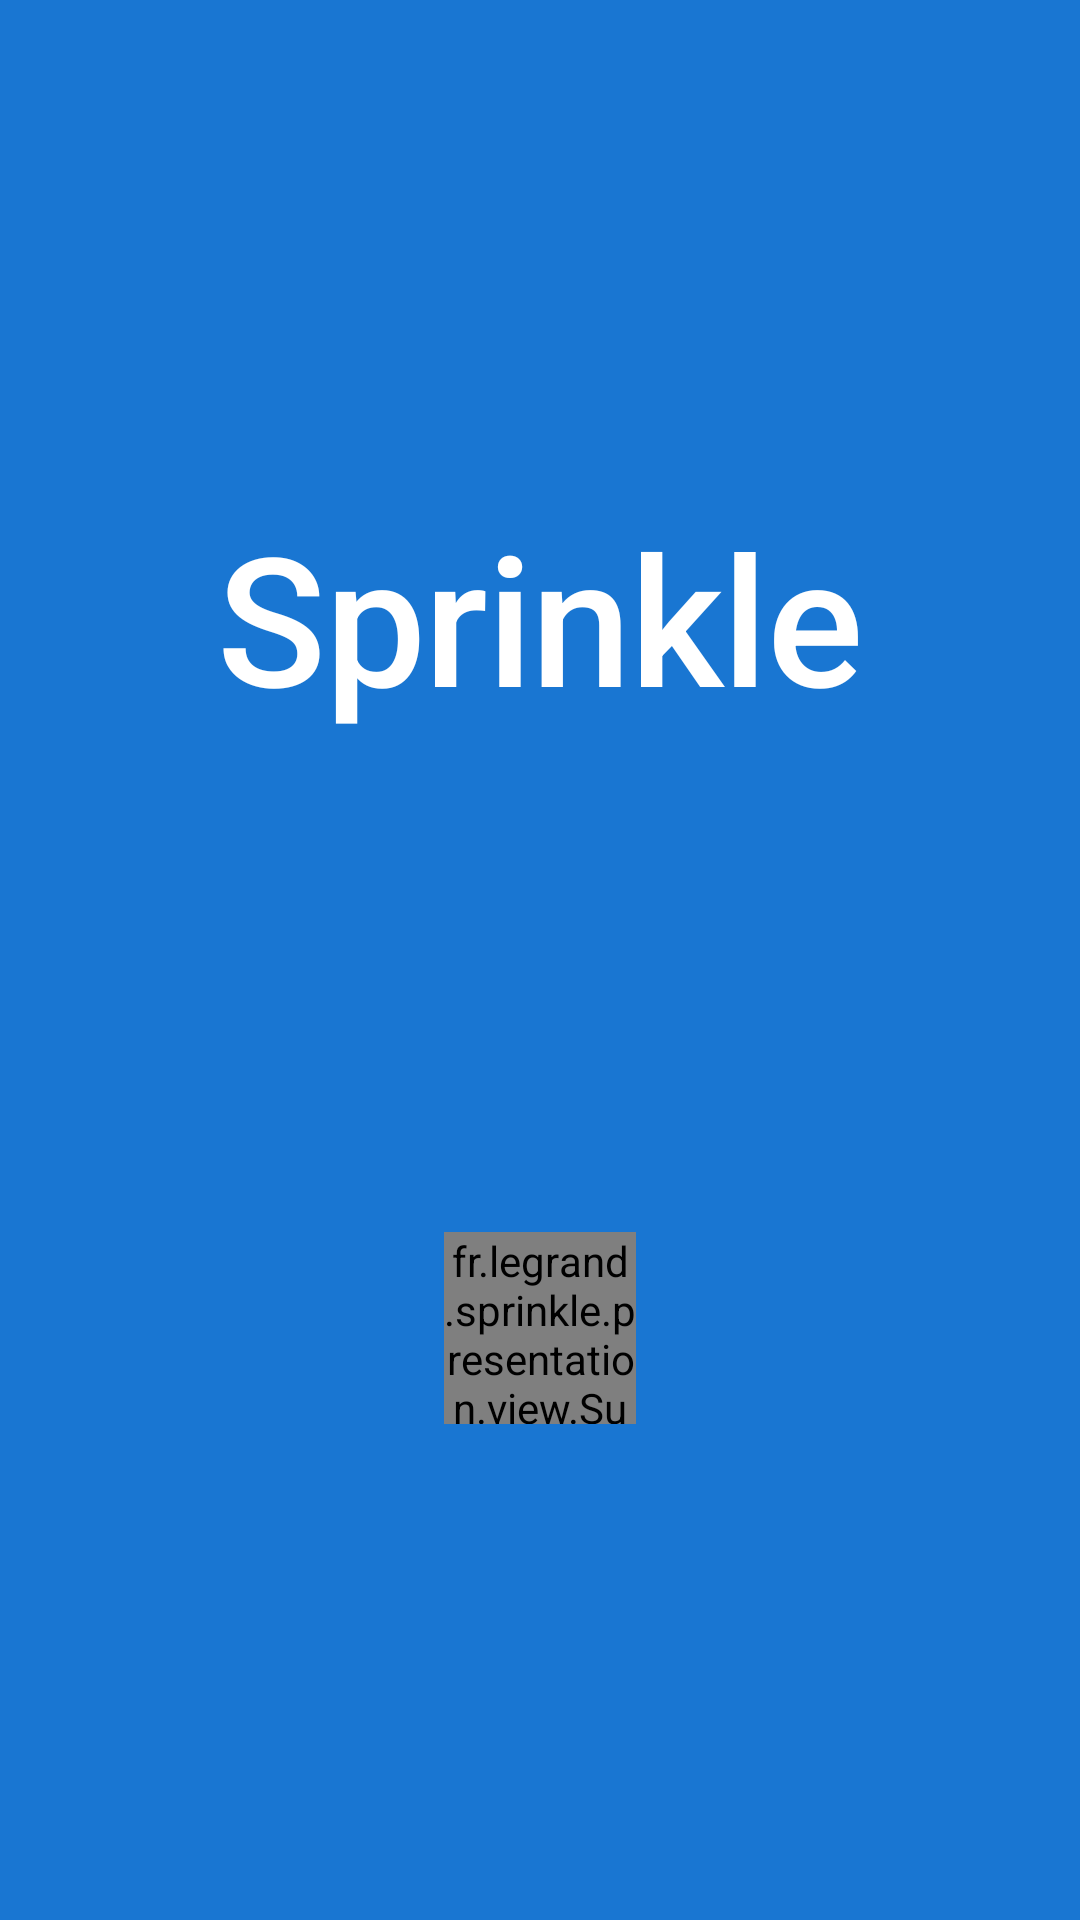

Here is an Android app screen rendered from its layout file. Give the layout XML and the strings, colors and styles it references.
<!-- AndroidManifest.xml: application theme Theme.Sprinkle -->
<!-- res/layout/activity_splashscreen.xml -->
<?xml version="1.0" encoding="utf-8"?>
<androidx.constraintlayout.widget.ConstraintLayout xmlns:android="http://schemas.android.com/apk/res/android"
    xmlns:app="http://schemas.android.com/apk/res-auto"
    android:layout_width="match_parent"
    android:layout_height="match_parent"
    android:background="?colorPrimary">

    <TextView
        android:id="@+id/activity_splashscreen_title"
        style="@style/Widget.Sprinkle.TextView.Medium"
        android:layout_width="wrap_content"
        android:layout_height="wrap_content"
        android:text="@string/app_name"
        android:textAppearance="@style/TextAppearance.Sprinkle.Headline2"
        android:textColor="?textColorOnPrimary"
        app:layout_constraintBottom_toTopOf="@id/activity_splashscreen_progress"
        app:layout_constraintEnd_toEndOf="parent"
        app:layout_constraintStart_toStartOf="parent"
        app:layout_constraintTop_toTopOf="parent" />

    <fr.legrand.sprinkle.presentation.view.SunflowerProgressBar
        android:id="@+id/activity_splashscreen_progress"
        android:layout_width="@dimen/progress_bar_size"
        android:layout_height="@dimen/progress_bar_size"
        app:layout_constraintBottom_toBottomOf="parent"
        app:layout_constraintEnd_toEndOf="parent"
        app:layout_constraintStart_toStartOf="parent"
        app:layout_constraintTop_toBottomOf="@id/activity_splashscreen_title" />

</androidx.constraintlayout.widget.ConstraintLayout>
<!-- resources referenced by this layout -->
<resources>
  <dimen name="progress_bar_size">64dp</dimen>
  <string name="app_name">Sprinkle</string>
  <style name="TextAppearance.Sprinkle.Headline2" parent="TextAppearance.MaterialComponents.Headline2" />
  <style name="Widget.Sprinkle.TextView.Medium">
          <item name="android:fontFamily">sans-serif-medium</item>
      </style>
  <style name="Theme.Sprinkle" parent="Theme.MaterialComponents.DayNight.NoActionBar">
          
          <item name="colorPrimary">#1976d2</item>
          <item name="colorPrimaryVariant">#0d47a1</item>
          <item name="colorOnPrimary">@color/white</item>
          <item name="colorIconPrimary">#1976d2</item>
          <item name="colorIconPrimaryDark">#0d47a1</item>
  
          
          <item name="colorSecondary">#009400</item>
          <item name="colorSecondaryVariant">#006500</item>
          <item name="colorOnSecondary">@color/white</item>
          <item name="colorIconSecondary">#009400</item>
          <item name="colorIconSecondaryDark">#006500</item>
  
          
          <item name="android:statusBarColor" tools:targetApi="l">?attr/colorPrimaryVariant</item>
  
          
          <item name="textColorOnSurface">@android:color/primary_text_light</item>
          <item name="secondaryTextColorOnSurface">@android:color/tertiary_text_light</item>
          <item name="textColorOnPrimary">@android:color/primary_text_dark</item>
          <item name="secondaryTextColorOnPrimary">@android:color/tertiary_text_dark</item>
  
          <item name="colorButtonPrimary">?colorPrimary</item>
          <item name="textColorButtonPrimary">?colorOnPrimary</item>
          <item name="colorButtonSecondary">?colorSecondary</item>
          <item name="textColorButtonSecondary">?colorOnSecondary</item>
  
          <item name="separatorColor">#BDBDBD</item>
  
          <item name="colorSurface">#FFFFFF</item>
          <item name="colorError">#D32F2F</item>
          <item name="colorOnError">#FFFFFF</item>
  
          <item name="actionOverflowButtonStyle">@style/Widget.Sprinkle.OverflowButton</item>
      </style>
  <color name="white">#FFFFFFFF</color>
  <style name="Widget.Sprinkle.OverflowButton" parent="Widget.AppCompat.ActionButton.Overflow">
          <item name="tint">?colorOnPrimary</item>
      </style>
</resources>
